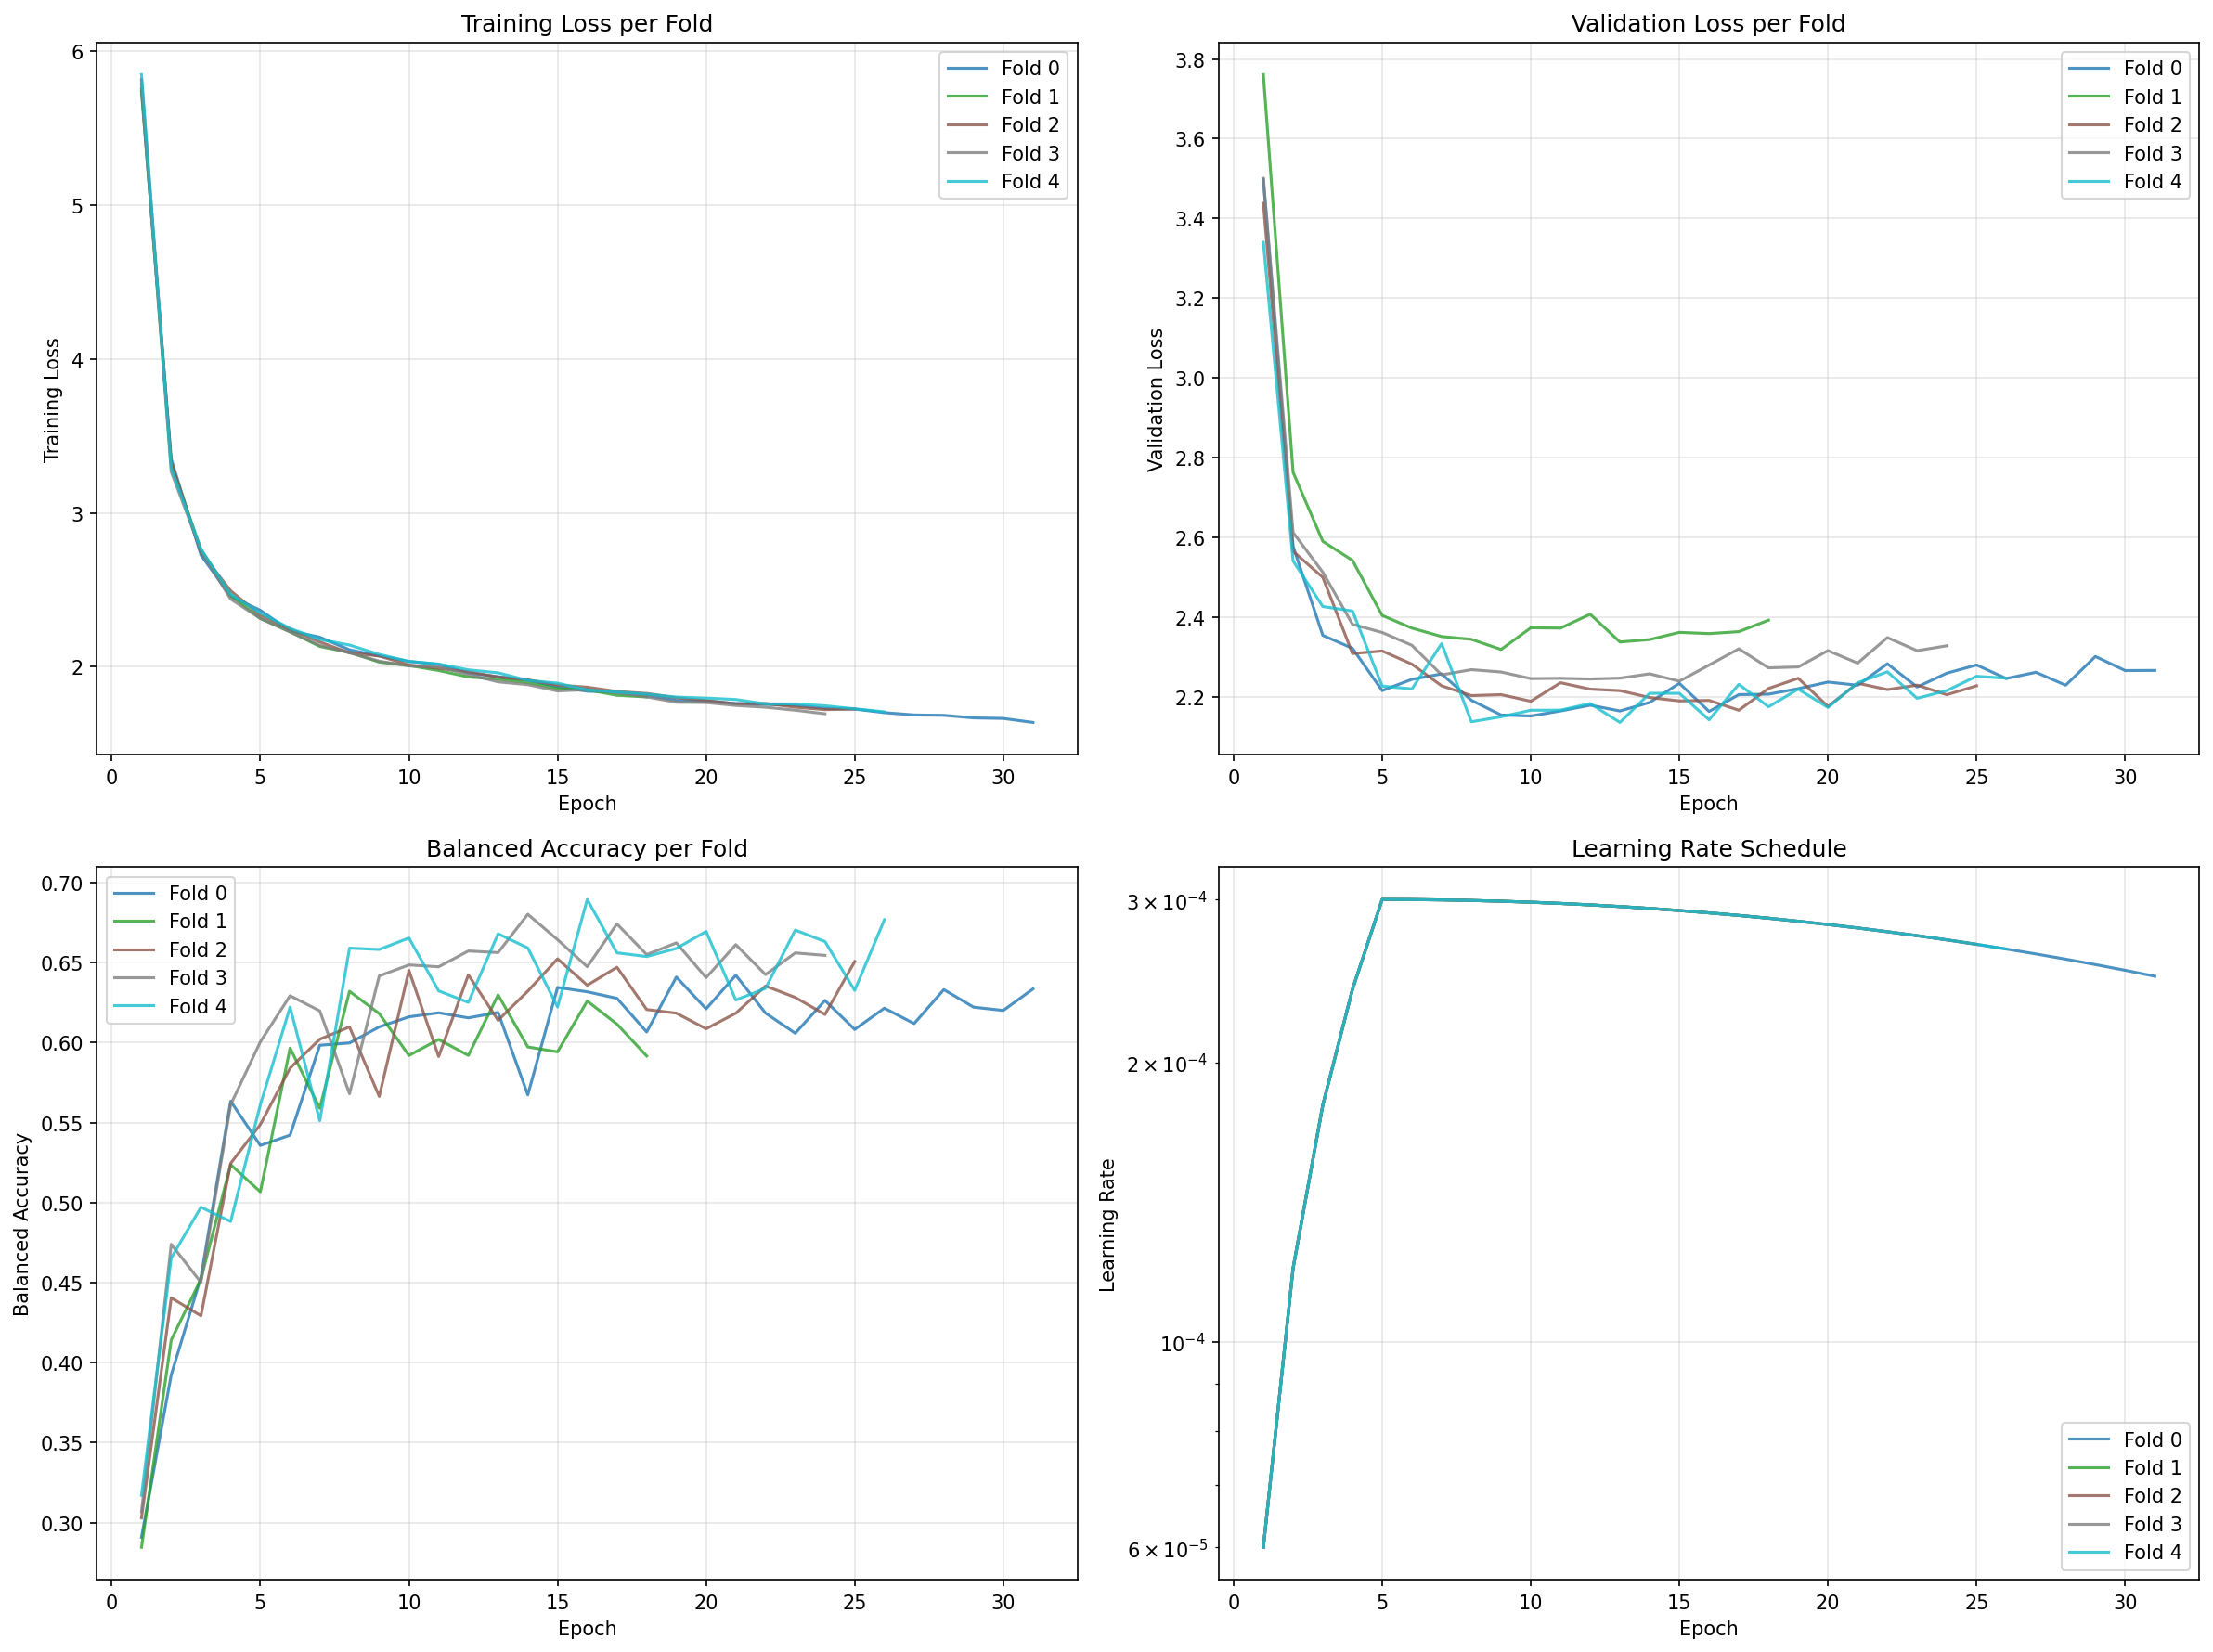

Data behind this chart, as committed beside it:
epoch, train_loss, val_loss, bal_acc, learning_rate, fold
1, 5.74, 3.498, 0.2909, 5.9999999999999995e-05, 0
2, 3.35, 2.578, 0.3924, 0.00012, 0
3, 2.726, 2.354, 0.4534, 0.00018, 0
4, 2.459, 2.322, 0.5634, 0.00024, 0
5, 2.367, 2.216, 0.5357, 0.0003, 0
6, 2.234, 2.244, 0.5421, 0.0002999, 0
7, 2.192, 2.258, 0.5983, 0.0002997, 0
8, 2.11, 2.191, 0.5997, 0.0002993, 0
9, 2.071, 2.155, 0.6098, 0.0002987, 0
10, 2.035, 2.152, 0.616, 0.000298, 0
11, 2.015, 2.165, 0.6186, 0.0002971, 0
12, 1.96, 2.179, 0.6154, 0.000296, 0
13, 1.935, 2.165, 0.6188, 0.0002948, 0
14, 1.914, 2.186, 0.5673, 0.0002934, 0
15, 1.869, 2.234, 0.6344, 0.0002919, 0
16, 1.841, 2.163, 0.6317, 0.0002902, 0
17, 1.835, 2.206, 0.6276, 0.0002883, 0
18, 1.813, 2.207, 0.6066, 0.0002864, 0
19, 1.781, 2.221, 0.6409, 0.0002842, 0
20, 1.777, 2.237, 0.621, 0.0002819, 0
21, 1.761, 2.229, 0.642, 0.0002795, 0
22, 1.756, 2.283, 0.6184, 0.0002769, 0
23, 1.749, 2.225, 0.6058, 0.0002742, 0
24, 1.73, 2.26, 0.6263, 0.0002714, 0
25, 1.725, 2.28, 0.6082, 0.0002684, 0
26, 1.702, 2.246, 0.6214, 0.0002653, 0
27, 1.687, 2.262, 0.6118, 0.000262, 0
28, 1.684, 2.229, 0.633, 0.0002587, 0
29, 1.668, 2.302, 0.6221, 0.0002552, 0
30, 1.664, 2.266, 0.62, 0.0002516, 0
31, 1.638, 2.266, 0.6335, 0.0002479, 0
1, 5.755, 3.761, 0.2846, 5.9999999999999995e-05, 1
2, 3.317, 2.764, 0.4142, 0.00012, 1
3, 2.763, 2.59, 0.4522, 0.00018, 1
4, 2.466, 2.542, 0.5237, 0.00024, 1
5, 2.314, 2.404, 0.5067, 0.0003, 1
6, 2.228, 2.372, 0.5965, 0.0002999, 1
7, 2.132, 2.351, 0.5589, 0.0002997, 1
8, 2.093, 2.344, 0.632, 0.0002993, 1
9, 2.03, 2.319, 0.6181, 0.0002987, 1
10, 2.008, 2.373, 0.5919, 0.000298, 1
11, 1.976, 2.373, 0.6019, 0.0002971, 1
12, 1.934, 2.407, 0.5919, 0.000296, 1
13, 1.919, 2.338, 0.6297, 0.0002948, 1
14, 1.897, 2.344, 0.5972, 0.0002934, 1
15, 1.858, 2.362, 0.5942, 0.0002919, 1
16, 1.851, 2.359, 0.6259, 0.0002902, 1
17, 1.814, 2.364, 0.6115, 0.0002883, 1
18, 1.804, 2.393, 0.5916, 0.0002864, 1
1, 5.816, 3.438, 0.303, 5.9999999999999995e-05, 2
2, 3.325, 2.565, 0.4405, 0.00012, 2
3, 2.743, 2.5, 0.4293, 0.00018, 2
4, 2.494, 2.309, 0.5245, 0.00024, 2
5, 2.335, 2.315, 0.5487, 0.0003, 2
6, 2.244, 2.282, 0.584, 0.0002999, 2
7, 2.161, 2.228, 0.6021, 0.0002997, 2
8, 2.09, 2.203, 0.6097, 0.0002993, 2
9, 2.07, 2.206, 0.5663, 0.0002987, 2
10, 2.012, 2.189, 0.645, 0.000298, 2
11, 1.99, 2.236, 0.5913, 0.0002971, 2
... 64 more rows
